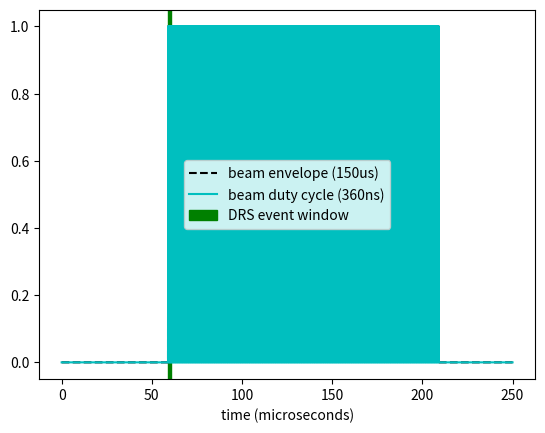

Write the Python code that produced this figure.
import numpy as np
import matplotlib.pyplot as plt




xres = 10000

plot_width_us = 250
time_us = np.linspace(0, plot_width_us, xres)



beam_envelope = np.zeros(xres)
env_start_us = 59
env_width_us = 150
beam_envelope[(time_us>env_start_us)&(time_us<(env_start_us+env_width_us))] = 1

plt.plot(time_us, beam_envelope, 'k--', label="beam envelope (150us)")


beam_duty = np.zeros(xres)
beam_duty_offset_us = -env_start_us
beam_duty_on_ns  = 290
beam_duty_off_ns = 70
beam_duty_tot_ns = beam_duty_off_ns+beam_duty_on_ns
beam_duty[((time_us+beam_duty_offset_us)%(beam_duty_tot_ns/1000)) < (beam_duty_on_ns/1000)] = 1

plt.plot(time_us, beam_envelope*beam_duty, "c-", label="beam duty cycle (360ns)")


event_window_us = 1.800
plt.axvspan(env_start_us, env_start_us + event_window_us, color='g', label="DRS event window")

plt.ylabel("")
plt.xlabel("time (microseconds)")
plt.legend()
plt.show()

